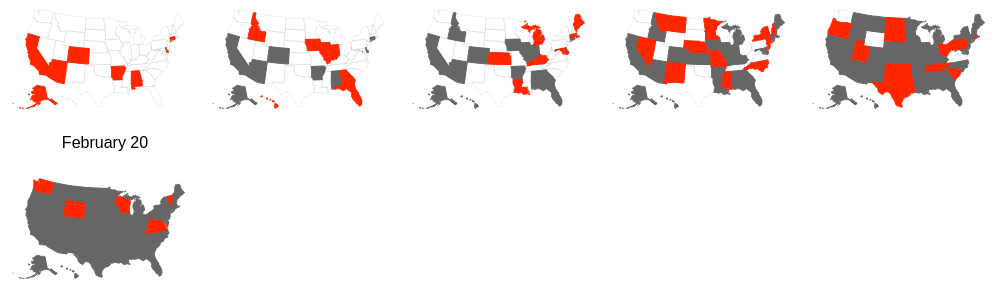
D3 v3 page, settled after 360 driven frames (6 s of simulated time); the page loaded 1 data file(s).


var currentDate = '2014-2-10';
var mapWidth = 200;
var mapHeight = 120;

var projection = d3.geo.albersUsa()
    .scale(220)
    .translate([mapWidth / 2, mapHeight / 2]);

var path = d3.geo.path()
    .projection(projection);

var dateFormat = d3.time.format("%B %e");

d3.json("map.geojson", function(error, map) {
  var dates_o = {};
  map.features.forEach(function(d,i){
  	if(!dates_o[d.properties.date]){
  		dates_o[d.properties.date] = true;
  	}
  });
  var dates = Object.keys(dates_o);
  console.log(dates);
  //draw a map for each date
  var dateJoin = d3.select('#maps').selectAll('div.map')
  	.data(dates);

  var divs = dateJoin.enter()
  	.append('div').attr({
  		'id':function(d){ return 'map_'+d; },
  		'class':'map'
  	})


  	divs.append('p').text(function(d){ return dateFormat(new Date(d)); })

  	var SVGs = divs.append('svg').attr({
  		'width':mapWidth,
  		'height':mapHeight
  	});

  	SVGs.each(function(date){
  		d3.select(this).selectAll('path')
			.data(map.features)
			.enter().append("path")
				.attr({
					"d":path,
					"id":function(d){
						return d.properties.name + date;
					}
				});
	});

	function update(){
		SVGs.each(function(date){
			var now = new Date(date);
	  		d3.select(this).selectAll('path')
				.data(map.features)
					.attr({
						"class":function(d,i){
							if(d.properties.date){
								var stateDate = new Date(d.properties.date);
								if(stateDate > now){
									return 'yet-to-vote';	
								}else if(stateDate < now){
									return 'voted';
								}
								return 'voting';
							}
							return 'none';
						}
					});
		})
	}

	update();

});



### data: map.geojson
{
 "type": "FeatureCollection",
 "features": [
  {
   "type": "Feature",
   "id": "01",
   "properties": {
    "name": "Alabama",
    "date": "2014-2-1"
   },
   "geometry": {
    "type": "Polygon",
    "coordinates": "[... 1 items]"
   }
  },
  {
   "type": "Feature",
   "id": "02",
   "properties": {
    "name": "Alaska",
    "date": "2014-2-1"
   },
   "geometry": {
    "type": "MultiPolygon",
    "coordinates": "[... 39 items]"
   }
  },
  {
   "type": "Feature",
   "id": "04",
   "properties": {
    "name": "Arizona",
    "date": "2014-2-1"
   },
   "geometry": {
    "type": "Polygon",
    "coordinates": "[... 1 items]"
   }
  },
  {
   "type": "Feature",
   "id": "05",
   "properties": {
    "name": "Arkansas",
    "date": "2014-2-1"
   },
   "geometry": {
    "type": "Polygon",
    "coordinates": "[... 1 items]"
   }
  },
  {
   "type": "Feature",
   "id": "06",
   "properties": {
    "name": "California",
    "date": "2014-2-1"
   },
   "geometry": {
    "type": "Polygon",
    "coordinates": "[... 1 items]"
   }
  },
  {
   "type": "Feature",
   "id": "08",
   "properties": {
    "name": "Colorado",
    "date": "2014-2-1"
   },
   "geometry": {
    "type": "Polygon",
    "coordinates": "[... 1 items]"
   }
  },
  {
   "type": "Feature",
   "id": "09",
   "properties": {
    "name": "Connecticut",
    "date": "2014-2-1"
   },
   "geometry": {
    "type": "Polygon",
    "coordinates": "[... 1 items]"
   }
  },
  {
   "type": "Feature",
   "id": "10",
   "properties": {
    "name": "Delaware",
    "date": "2014-2-1"
   },
   "geometry": {
    "type": "Polygon",
    "coordinates": "[... 1 items]"
   }
  },
  "... 44 more items"
 ]
}